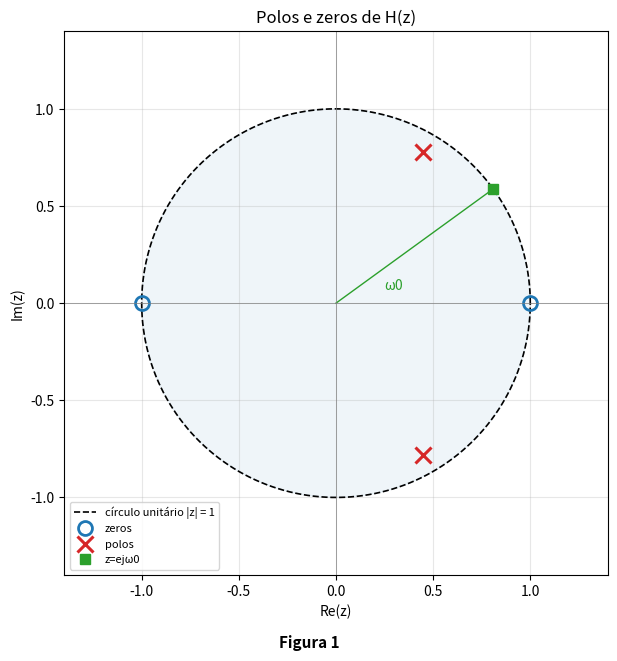
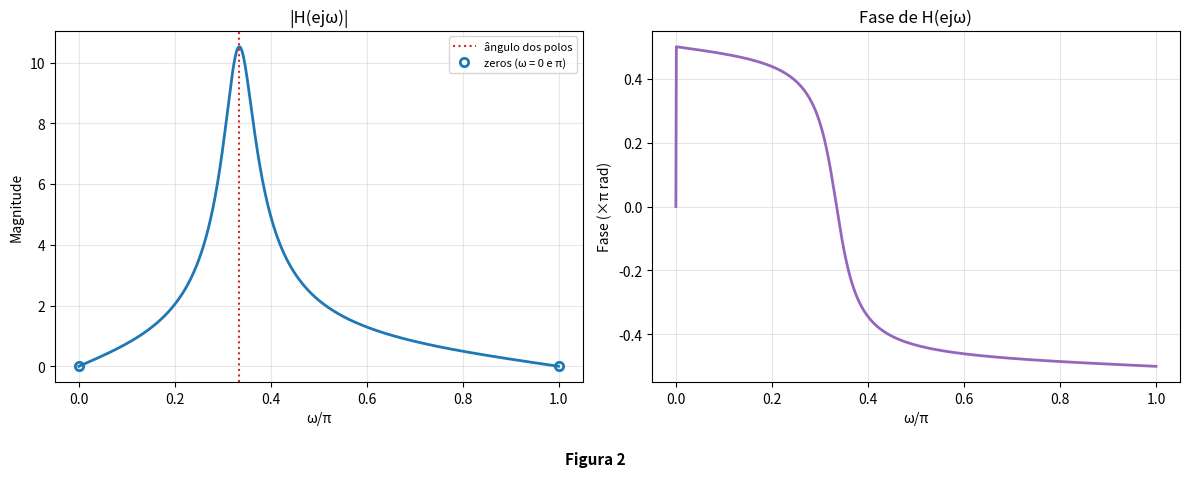
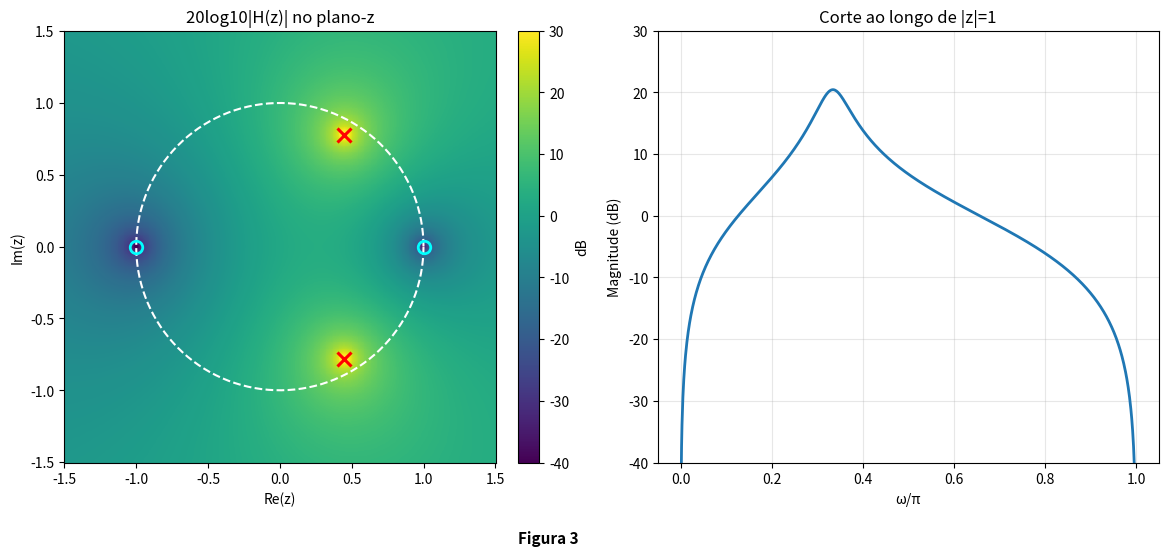
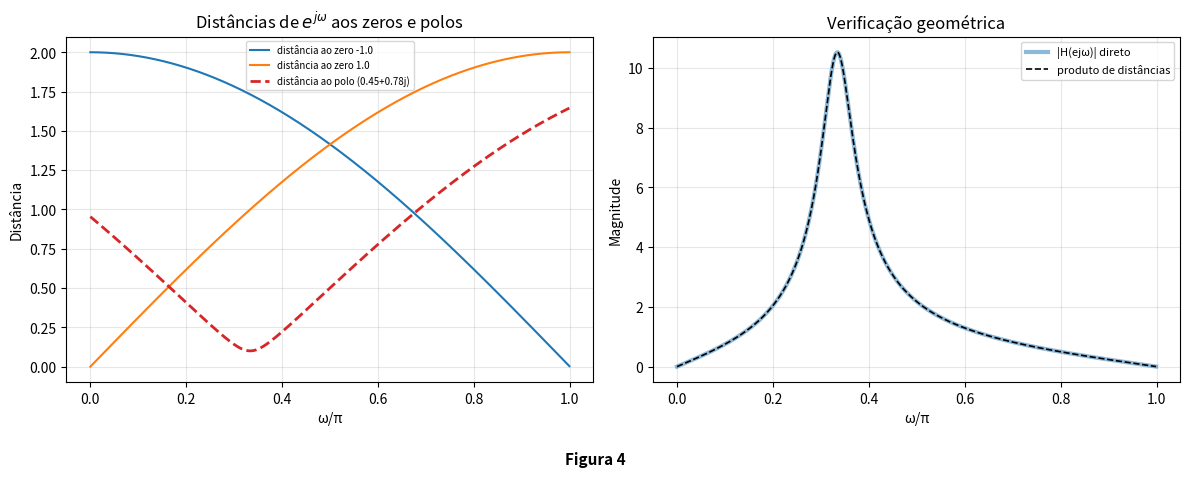

Write Python code to recreate these figures, in order.
import numpy as np
import matplotlib.pyplot as plt
from matplotlib.patches import Circle
from scipy.signal import freqz, tf2zpk

# ---------- Sistema escolhido ----------
# H(z) = (1 - z^-2) / (1 - 0.9 z^-1 + 0.81 z^-2)
#      = (z^2 - 1) / (z^2 - 0.9 z + 0.81)
# Zeros: z = +1 e z = -1      Polos: z = 0.9 e^{±jπ/3}
b = np.array([1.0, 0.0, -1.0])
a = np.array([1.0, -0.9, 0.81])
zeros, polos, ganho = tf2zpk(b, a)

theta = np.linspace(0, 2 * np.pi, 400)


def legenda(fig, texto, altura=0.06):
    """Escreve 'Figura N' centralizado abaixo da imagem."""
    fig.tight_layout(rect=[0, altura, 1, 1])
    fig.text(0.5, 0.015, texto, ha='center', va='bottom',
             fontsize=11, fontweight='bold')


def H_z(z):
    """Avalia H(z) diretamente em qualquer ponto do plano-z."""
    return np.polyval(b, z) / np.polyval(a, z)


# ---------- Resposta em frequência: duas formas equivalentes ----------
w, H_freqz = freqz(b, a, worN=1024)          # DTFT via scipy
H_circ = H_z(np.exp(1j * w))                 # H(z) em z = e^{jω}
erro = np.max(np.abs(H_freqz - H_circ))

mag = np.abs(H_circ)
i_pico = np.argmax(mag)

print("Zeros:", np.round(zeros, 4))
print("Polos:", np.round(polos, 4), " |p| =", np.round(np.abs(polos), 4))
print(f"Erro máx. |freqz - H(e^jw)| = {erro:.2e}")
print(f"Pico: |H| = {mag[i_pico]:.3f} em ω = {w[i_pico]/np.pi:.3f}π rad/amostra")
print(f"|H(e^j0)| = {abs(H_z(1.0)):.3e}   |H(e^jπ)| = {abs(H_z(-1.0)):.3e}")
for k in (0.2, 0.5, 1.0 / 3, 0.8):
    print(f"  |H| em ω = {k:.3f}π: {abs(H_z(np.exp(1j*k*np.pi))):.3f}")

# ---------- Figura 1: polos, zeros e círculo unitário ----------
fig1, ax = plt.subplots(figsize=(6.4, 6.6))
ax.add_patch(Circle((0, 0), 1, color='tab:blue', alpha=0.07))
ax.plot(np.cos(theta), np.sin(theta), 'k--', lw=1.2, label='círculo unitário |z| = 1')
ax.plot(zeros.real, zeros.imag, 'o', ms=10, mfc='none', mew=2, color='tab:blue', label='zeros')
ax.plot(polos.real, polos.imag, 'x', ms=11, mew=2.2, color='tab:red', label='polos')
w0 = np.pi / 5                                # ponto de exemplo e^{jω0}
ax.plot(np.cos(w0), np.sin(w0), 's', color='tab:green', ms=7, label=r'z=ejω0')
ax.plot([0, np.cos(w0)], [0, np.sin(w0)], color='tab:green', lw=1)
ax.annotate(r'ω0', (0.25, 0.07), color='tab:green')
ax.axhline(0, color='gray', lw=.5); ax.axvline(0, color='gray', lw=.5)
ax.set(title="Polos e zeros de H(z)", xlabel="Re(z)", ylabel="Im(z)", aspect='equal',
       xlim=(-1.4, 1.4), ylim=(-1.4, 1.4))
ax.grid(alpha=.3); ax.legend(loc='lower left', fontsize=8)
legenda(fig1, "Figura 1", altura=0.05)
fig1.savefig("fig1_polos_zeros.png", dpi=150)

# ---------- Figura 2: magnitude e fase sobre o círculo unitário ----------
fig2, axs = plt.subplots(1, 2, figsize=(12, 4.8))
axs[0].plot(w / np.pi, mag, lw=2)
axs[0].axvline(np.angle(polos[0]) / np.pi, color='tab:red', ls=':', label='ângulo dos polos')
axs[0].plot([0, 1], [0, 0], 'o', mfc='none', mew=2, color='tab:blue', label='zeros (ω = 0 e π)')
axs[0].set(title=r"|H(ejω)|", xlabel=r"ω/π", ylabel="Magnitude")
axs[0].grid(alpha=.3); axs[0].legend(fontsize=8)
axs[1].plot(w / np.pi, np.unwrap(np.angle(H_circ)) / np.pi, lw=2, color='tab:purple')
axs[1].set(title=r"Fase de H(ejω)", xlabel=r"ω/π", ylabel="Fase (×π rad)")
axs[1].grid(alpha=.3)
legenda(fig2, "Figura 2", altura=0.07)
fig2.savefig("fig2_resposta_freq.png", dpi=150)

# ---------- Figura 3: |H(z)| em todo o plano-z e o corte no círculo ----------
x = np.linspace(-1.5, 1.5, 500)
X, Y = np.meshgrid(x, x)
Z = X + 1j * Y
with np.errstate(divide='ignore', invalid='ignore'):
    mapa = 20 * np.log10(np.abs(H_z(Z)))
mapa = np.clip(mapa, -40, 30)

fig3, axs = plt.subplots(1, 2, figsize=(12.5, 5.6), gridspec_kw={'width_ratios': [1.1, 1]})
im = axs[0].pcolormesh(X, Y, mapa, shading='auto', cmap='viridis')
axs[0].plot(np.cos(theta), np.sin(theta), 'w--', lw=1.5)
axs[0].plot(zeros.real, zeros.imag, 'o', mfc='none', mew=2, ms=9, color='cyan')
axs[0].plot(polos.real, polos.imag, 'x', mew=2.2, ms=10, color='red')
axs[0].set(title=r"20log10|H(z)| no plano-z", xlabel="Re(z)", ylabel="Im(z)", aspect='equal')
fig3.colorbar(im, ax=axs[0], label="dB", fraction=0.046, pad=0.04)

axs[1].plot(w / np.pi, 20 * np.log10(np.maximum(mag, 1e-6)), lw=2)
axs[1].set(title=r"Corte ao longo de |z|=1", xlabel=r"ω/π",
           ylabel="Magnitude (dB)", ylim=(-40, 30))
axs[1].grid(alpha=.3)
legenda(fig3, "Figura 3", altura=0.06)
fig3.savefig("fig3_mapa_plano_z.png", dpi=150)

# ---------- Figura 4: interpretação geométrica por distâncias ----------
# |H(e^jω)| = |K| · Π|e^jω - z_k| / Π|e^jω - p_k|
ej = np.exp(1j * w)
dist_z = np.abs(ej[:, None] - zeros[None, :])
dist_p = np.abs(ej[:, None] - polos[None, :])
mag_geo = np.abs(ganho) * np.prod(dist_z, axis=1) / np.prod(dist_p, axis=1)
print(f"Erro máx. |H| geométrico vs. direto = {np.max(np.abs(mag_geo - mag)):.2e}")

fig4, axs = plt.subplots(1, 2, figsize=(12, 4.8))
for k in range(len(zeros)):
    axs[0].plot(w / np.pi, dist_z[:, k], label=f"distância ao zero {np.round(zeros[k], 2)}")
for k in range(0, len(polos), 2):             # um polo do par conjugado basta
    axs[0].plot(w / np.pi, dist_p[:, k], '--', lw=2, color='tab:red',
                label=f"distância ao polo {np.round(polos[k], 2)}")
axs[0].set(title="Distâncias de $e^{j\\omega}$ aos zeros e polos",
           xlabel=r"ω/π", ylabel="Distância")
axs[0].grid(alpha=.3); axs[0].legend(fontsize=7)
axs[1].plot(w / np.pi, mag, lw=3, alpha=.5, label=r"|H(ejω)| direto")
axs[1].plot(w / np.pi, mag_geo, 'k--', lw=1.2, label="produto de distâncias")
axs[1].set(title="Verificação geométrica", xlabel=r"ω/π", ylabel="Magnitude")
axs[1].grid(alpha=.3); axs[1].legend(fontsize=8)
legenda(fig4, "Figura 4", altura=0.07)
fig4.savefig("fig4_distancias.png", dpi=150)

plt.show()
